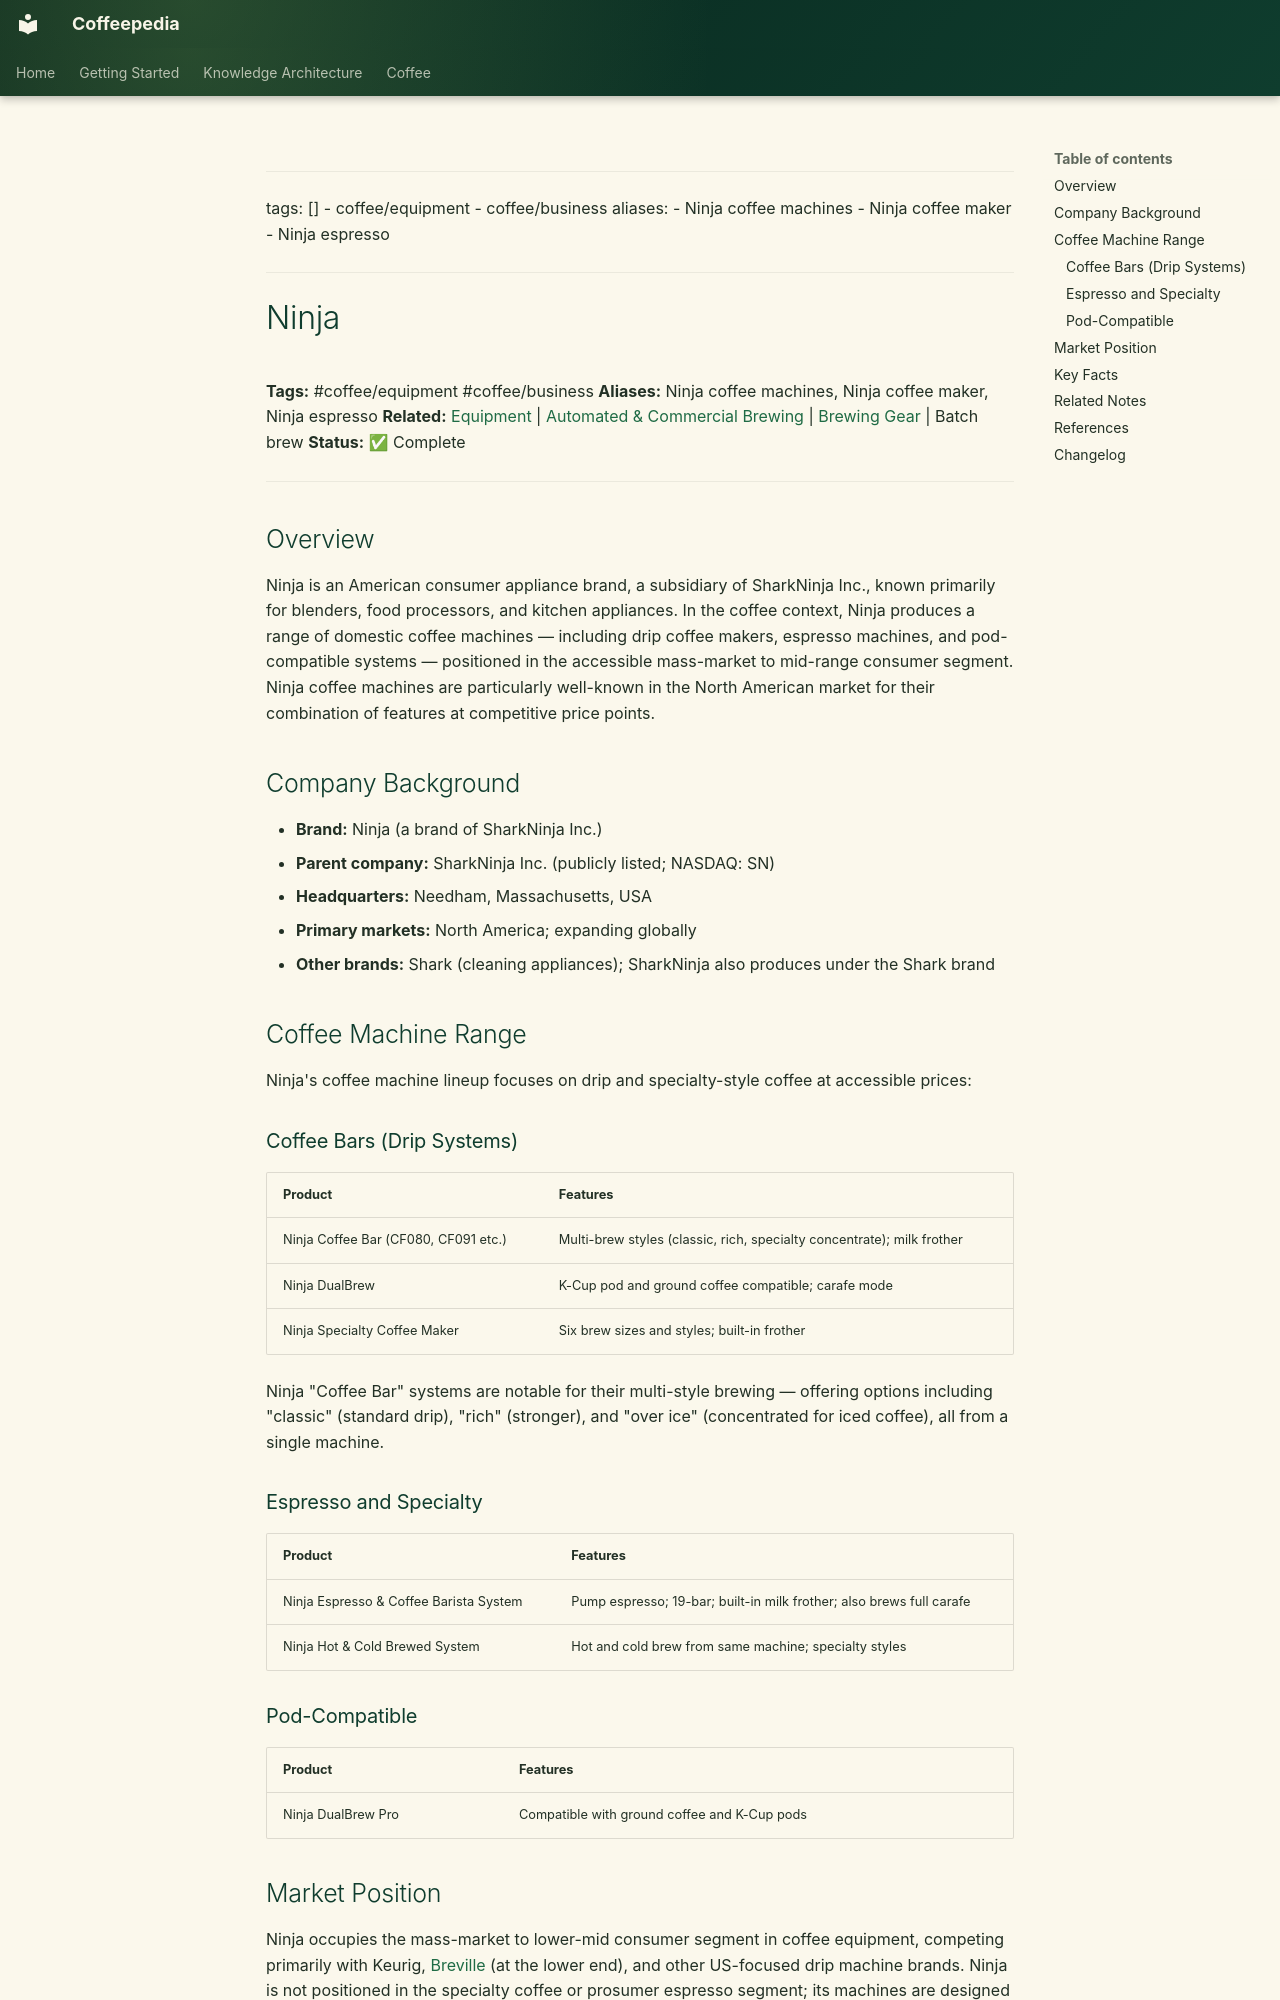

repository: Vauldt/all-about-coffee · page: coffee/coffee-equipment/ninja/index.html · generator: mkdocs

---
tags: []
  - coffee/equipment
  - coffee/business
aliases:
  - Ninja coffee machines
  - Ninja coffee maker
  - Ninja espresso
---

# Ninja

**Tags:** #coffee/equipment #coffee/business
**Aliases:** Ninja coffee machines, Ninja coffee maker, Ninja espresso
**Related:** [Equipment](equipment.md) | [Automated & Commercial Brewing](../coffee-brewing/automated-and-commercial-brewing.md) | [Brewing Gear](../brewing-methods/brewing-gear.md) | Batch brew
**Status:** ✅ Complete

---

## Overview

Ninja is an American consumer appliance brand, a subsidiary of SharkNinja Inc., known primarily for blenders, food processors, and kitchen appliances. In the coffee context, Ninja produces a range of domestic coffee machines — including drip coffee makers, espresso machines, and pod-compatible systems — positioned in the accessible mass-market to mid-range consumer segment. Ninja coffee machines are particularly well-known in the North American market for their combination of features at competitive price points.

## Company Background

- **Brand:** Ninja (a brand of SharkNinja Inc.)
- **Parent company:** SharkNinja Inc. (publicly listed; NASDAQ: SN)
- **Headquarters:** Needham, Massachusetts, USA
- **Primary markets:** North America; expanding globally
- **Other brands:** Shark (cleaning appliances); SharkNinja also produces under the Shark brand

## Coffee Machine Range

Ninja's coffee machine lineup focuses on drip and specialty-style coffee at accessible prices:

### Coffee Bars (Drip Systems)

| Product | Features |
| :--- | :--- |
| Ninja Coffee Bar (CF080, CF091 etc.) | Multi-brew styles (classic, rich, specialty concentrate); milk frother |
| Ninja DualBrew | K-Cup pod and ground coffee compatible; carafe mode |
| Ninja Specialty Coffee Maker | Six brew sizes and styles; built-in frother |

Ninja "Coffee Bar" systems are notable for their multi-style brewing — offering options including "classic" (standard drip), "rich" (stronger), and "over ice" (concentrated for iced coffee), all from a single machine.

### Espresso and Specialty

| Product | Features |
| :--- | :--- |
| Ninja Espresso & Coffee Barista System | Pump espresso; 19-bar; built-in milk frother; also brews full carafe |
| Ninja Hot & Cold Brewed System | Hot and cold brew from same machine; specialty styles |

### Pod-Compatible

| Product | Features |
| :--- | :--- |
| Ninja DualBrew Pro | Compatible with ground coffee and K-Cup pods |
